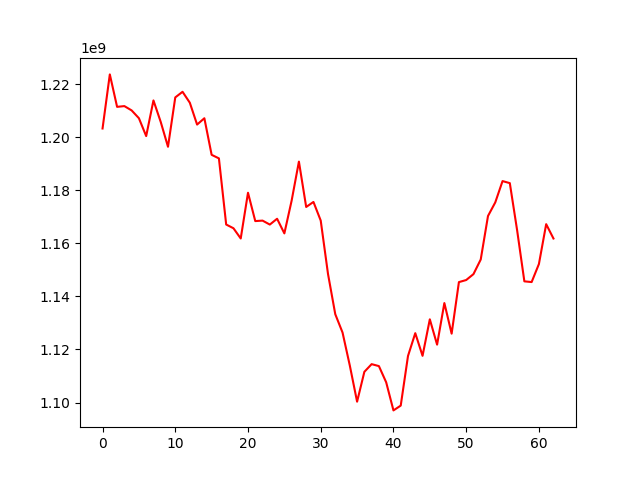

The data file committed next to this chart (first rows):
, 0
0, 1203301409
1, 1223699134
2, 1211467438
3, 1211747943
4, 1210121075
5, 1207179989
6, 1200444429
7, 1213883772
8, 1205776341
9, 1196414030
10, 1215025482
11, 1217140239
12, 1213024983
13, 1204786722
14, 1207167387
15, 1193378229
16, 1192036375
17, 1167102889
18, 1165695223
19, 1161838389
20, 1179081142
21, 1168399319
22, 1168580135
23, 1167083908
24, 1169277998
25, 1163761468
26, 1176113928
27, 1190823998
28, 1173721838
29, 1175614880
30, 1168588831
31, 1148482527
32, 1133288960
33, 1126378352
34, 1113924515
35, 1100313780
36, 1111574131
37, 1114464915
38, 1113727765
39, 1107617192
40, 1097026983
41, 1098835683
42, 1117548803
43, 1126143649
44, 1117600581
45, 1131364078
46, 1121820048
47, 1137494348
48, 1125951432
49, 1145391488
50, 1146176851
51, 1148399783
52, 1153915049
53, 1170317905
54, 1175444676
55, 1183478253
56, 1182704993
57, 1165019911
58, 1145682013
59, 1145411960
... 3 more rows
